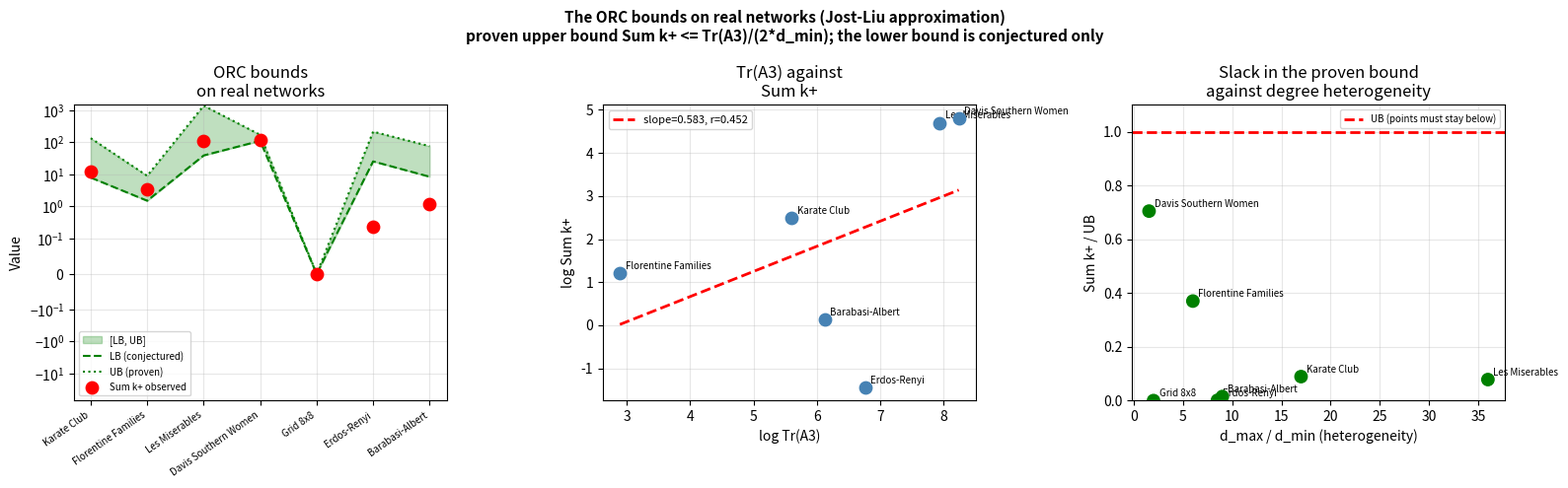

Generate this figure with matplotlib:
# =============================================================================
# FSRI Validation - Notebook 4: the ORC bounds on real networks
# Author: Alberto Acedo (acedo@biomemakers.com)
# =============================================================================
"""
Checks the ORC bounds empirically, using the FAST Jost-Liu approximation:

  Tr(A^3) / (2 d_max) <= Sum k+(x,y) <= Tr(A^3) / (2 d_min)

Only the upper bound is proven in the paper. Note also that this notebook uses
the approximation, which underestimates the curvature on heterogeneous graphs.
Notebook 4b computes the exact Wasserstein-1 curvature and is the one that
produces Table 3 of the paper; prefer it when the numbers matter.

Networks (all bundled with NetworkX, no download needed):
  1. Karate Club (Zachary 1977), 34 nodes
  2. Florentine Families, the historical marriage and credit network
  3. Les Miserables, co-appearance network, 77 nodes
  4. Davis Southern Women, bipartite social network, projected
  5. Grid 8x8, regular control with d_max/d_min = 1
  6. Erdos-Renyi (n=80, p=0.12)
  7. Barabasi-Albert (n=80, m=3)

The two bounds are reported SEPARATELY, because only the upper one is proven.
The conjectured lower bound fails on the sparse random graphs, and the paper
claims only the upper bound for exactly that reason.

CPU only, about three minutes. No extra installation required.
"""

import numpy as np
import networkx as nx
import matplotlib.pyplot as plt
from scipy.stats import pearsonr

np.random.seed(42)

# ---------------------------------------------------------------------------
# 1. FUNCIONES BASE
# ---------------------------------------------------------------------------

def orc_jost_liu(G, x, y):
    common = len(set(G.neighbors(x)) & set(G.neighbors(y)) - {x, y})
    dx, dy = G.degree(x), G.degree(y)
    if dx == 0 or dy == 0:
        return 0.0
    return common * (1/dx + 1/dy) - 1 + 1/dx + 1/dy

def sum_kappa_plus(G):
    return sum(max(orc_jost_liu(G, x, y), 0.0) for x, y in G.edges())

def tr_a3(G):
    return 6 * (sum(nx.triangles(G).values()) // 3)

def validate(G, name):
    degrees = [d for _, d in G.degree()]
    d_max = max(degrees)
    d_min = max(min(degrees), 1)
    tra3  = tr_a3(G)
    skp   = sum_kappa_plus(G)
    lb    = tra3 / (2 * d_max)
    ub    = tra3 / (2 * d_min)
    ratio = skp / max(ub, 1e-10)
    # The two bounds are checked SEPARATELY. Only the upper one is proven.
    valid_ub = (skp <= ub) if ub > 0 else (tra3 == 0)
    valid_lb = (skp >= lb) if ub > 0 else (tra3 == 0)
    return {"name": name, "n": G.number_of_nodes(), "m": G.number_of_edges(),
            "d_max": d_max, "d_min": d_min, "het": d_max/d_min,
            "tra3": tra3, "lb": lb, "skp": skp, "ub": ub,
            "ratio": ratio, "valid_ub": valid_ub, "valid_lb": valid_lb}

# ---------------------------------------------------------------------------
# 2. LOAD THE NETWORKS
# ---------------------------------------------------------------------------

print("Loading networks...")
nets = {}
nets["Karate Club\n(Zachary 1977)"]          = nx.karate_club_graph()
nets["Florentine Families\n(Padgett-Ansell)"] = nx.florentine_families_graph()
nets["Les Miserables\n(co-appearance)"]       = nx.les_miserables_graph()

G_dsw = nx.davis_southern_women_graph()
women = {n for n, d in G_dsw.nodes(data=True) if d.get("bipartite", 0) == 0}
G_women = nx.bipartite.projected_graph(G_dsw, women)
nets["Davis Southern Women\n(projected)"]     = G_women

G_grid = nx.convert_node_labels_to_integers(nx.grid_2d_graph(8, 8))
nets["Grid 8x8\n(regular control)"]   = G_grid
nets["Erdos-Renyi\n(n=80, p=0.12)"]   = nx.erdos_renyi_graph(80, 0.12, seed=42)
nets["Barabasi-Albert\n(n=80, m=3)"]  = nx.barabasi_albert_graph(80, 3, seed=42)

# ---------------------------------------------------------------------------
# 3. CHECK THE BOUNDS
# ---------------------------------------------------------------------------

print("="*90)
print("THE ORC BOUNDS ON REAL NETWORKS (Jost-Liu approximation)")
print("Proven upper bound:      Sum k+ <= Tr(A3)/(2*d_min)")
print("Conjectured lower bound: Sum k+ >= Tr(A3)/(2*d_max)")
print("="*90)

results = []
print(f"\n{'Network':<30} {'N':>5} {'M':>6} {'het':>6} {'LB':>8} "
      f"{'Sum k+':>8} {'UB':>8} {'k+/UB':>7} {'UB ok':>7} {'LB ok':>7}")
print("-"*98)

for name, G in nets.items():
    if G.number_of_edges() == 0:
        continue
    r = validate(G, name)
    results.append(r)
    short = name.split('\n')[0]
    mark_ub = "yes" if r["valid_ub"] else "NO"
    mark_lb = "yes" if r["valid_lb"] else "NO"
    print(f"{short:<30} {r['n']:>5} {r['m']:>6} {r['het']:>6.2f} "
          f"{r['lb']:>8.2f} {r['skp']:>8.2f} {r['ub']:>8.2f} "
          f"{r['ratio']:>7.3f} {mark_ub:>7} {mark_lb:>7}")

n_ub = sum(1 for r in results if r["valid_ub"])
n_lb = sum(1 for r in results if r["valid_lb"])
print(f"\nProven upper bound satisfied:      {n_ub}/{len(results)} networks")
print(f"Conjectured lower bound satisfied: {n_lb}/{len(results)} networks")

# ---------------------------------------------------------------------------
# 4. TIGHTNESS
# ---------------------------------------------------------------------------

print("\n" + "="*80)
print("SLACK IN THE PROVEN BOUND: Sum k+ / UB, which must lie in (0, 1]")
print("="*80)

valid_r = [r for r in results if r["valid_ub"]]
for r in valid_r:
    print(f"  {r['name'].split(chr(10))[0]:<30}: "
          f"k+/UB={r['ratio']:.3f}  het={r['het']:.2f}")

if len(valid_r) >= 3:
    hets   = [r["het"]   for r in valid_r]
    ratios = [r["ratio"] for r in valid_r]
    corr_h, pval_h = pearsonr(hets, ratios)
    print(f"\nCorrelation of heterogeneity with slack: r={corr_h:.4f} (p={pval_h:.4f})")
    print("Note: the paper finds that d_min, not clustering, governs the slack.")

# ---------------------------------------------------------------------------
# 5. Tr(A3) AGAINST Sum k+
# ---------------------------------------------------------------------------

print("\n" + "="*80)
print("log(Tr(A3)) AGAINST log(Sum k+)")
print("="*80)

pairs = [(r["tra3"], r["skp"]) for r in results if r["tra3"] > 0 and r["skp"] > 0]
corr_p = 0
if len(pairs) >= 3:
    t_vals, k_vals = zip(*pairs)
    corr_p, pval_p = pearsonr(np.log(t_vals), np.log(k_vals))
    slope = np.polyfit(np.log(t_vals), np.log(k_vals), 1)[0]
    print(f"r={corr_p:.4f} (p={pval_p:.4f}), log-log slope={slope:.3f}")
    print(f"-> {'strong association' if corr_p > 0.9 else 'positive but weak association'}")

# ---------------------------------------------------------------------------
# 6. FIGURES
# ---------------------------------------------------------------------------

fig, axes = plt.subplots(1, 3, figsize=(16, 5))

# Plot 1: the two bounds, by network
names_s = [r["name"].split('\n')[0] for r in valid_r]
lbs  = [r["lb"]  for r in valid_r]
skps = [r["skp"] for r in valid_r]
ubs  = [r["ub"]  for r in valid_r]
xs   = np.arange(len(valid_r))

axes[0].fill_between(xs, lbs, ubs, alpha=0.25, color='green', label='[LB, UB]')
axes[0].plot(xs, lbs, 'g--', lw=1.5, label='LB (conjectured)')
axes[0].plot(xs, ubs, 'g:',  lw=1.5, label='UB (proven)')
axes[0].scatter(xs, skps, color='red', s=80, zorder=5, label='Sum k+ observed')
axes[0].set_xticks(xs)
axes[0].set_xticklabels(names_s, rotation=35, ha='right', fontsize=7)
axes[0].set_ylabel('Value')
axes[0].set_title('ORC bounds\non real networks')
axes[0].legend(fontsize=7)
axes[0].set_yscale('symlog', linthresh=0.1)
axes[0].grid(alpha=0.3)

# Plot 2: log-log association
if len(pairs) >= 3:
    axes[1].scatter(np.log(t_vals), np.log(k_vals), c='steelblue', s=80, zorder=5)
    for r in results:
        if r["tra3"] > 0 and r["skp"] > 0:
            axes[1].annotate(r["name"].split('\n')[0],
                             (np.log(r["tra3"]), np.log(r["skp"])),
                             textcoords="offset points", xytext=(4, 3), fontsize=7)
    z    = np.polyfit(np.log(t_vals), np.log(k_vals), 1)
    xfit = np.linspace(min(np.log(t_vals)), max(np.log(t_vals)), 100)
    axes[1].plot(xfit, np.poly1d(z)(xfit), 'r--', lw=2,
                 label=f'slope={z[0]:.3f}, r={corr_p:.3f}')
    axes[1].set_xlabel('log Tr(A3)')
    axes[1].set_ylabel('log Sum k+')
    axes[1].set_title('Tr(A3) against\nSum k+')
    axes[1].legend(fontsize=8)
    axes[1].grid(alpha=0.3)

# Plot 3: slack against heterogeneity
hets_all   = [r["het"]   for r in valid_r]
ratios_all = [r["ratio"] for r in valid_r]
axes[2].scatter(hets_all, ratios_all,
                c=['green' if r["valid_ub"] else 'red' for r in valid_r],
                s=80, zorder=5)
for r in valid_r:
    axes[2].annotate(r["name"].split('\n')[0], (r["het"], r["ratio"]),
                     textcoords="offset points", xytext=(4, 3), fontsize=7)
axes[2].axhline(y=1, color='r', linestyle='--', lw=2,
                label='UB (points must stay below)')
axes[2].set_ylim(0, 1.1)
axes[2].set_xlabel('d_max / d_min (heterogeneity)')
axes[2].set_ylabel('Sum k+ / UB')
axes[2].set_title('Slack in the proven bound\nagainst degree heterogeneity')
axes[2].legend(fontsize=7)
axes[2].grid(alpha=0.3)

plt.suptitle('The ORC bounds on real networks (Jost-Liu approximation)\n'
             'proven upper bound Sum k+ <= Tr(A3)/(2*d_min); '
             'the lower bound is conjectured only',
             fontsize=11, fontweight='bold')
plt.tight_layout()
plt.savefig('fsri_validation_4_real_networks.png', dpi=150, bbox_inches='tight')
plt.show()

# ---------------------------------------------------------------------------
# 7. SUMMARY
# ---------------------------------------------------------------------------

print("\n" + "="*80)
print("SUMMARY")
print("="*80)
print(f"1. Proven upper bound:      {n_ub}/{len(results)} networks")
print(f"2. Conjectured lower bound: {n_lb}/{len(results)} networks")
print(f"   The lower bound is not claimed in the paper. Notebook 4b repeats")
print(f"   this with exact optimal transport and it still fails there, so the")
print(f"   failure is a property of the bound and not of the approximation.")
if len(pairs) >= 3:
    print(f"3. log Tr(A3) against log Sum k+: r={corr_p:.4f}")
if len(valid_r) >= 3:
    print(f"4. Heterogeneity against slack: r={corr_h:.4f}")
fam_r = next((r for r in results if "Florentine" in r["name"]), None)
if fam_r:
    print(f"5. Florentine Families (Padgett and Ansell 1993):")
    print(f"   Tr(A3)={fam_r['tra3']}, Sum k+={fam_r['skp']:.2f}, "
          f"LB={fam_r['lb']:.2f}, UB={fam_r['ub']:.2f}")
print(f"\nNote: these values use the Jost-Liu approximation and differ from")
print(f"Table 3 of the paper, which is produced by notebook 4b with exact")
print(f"Wasserstein-1 transport.")
